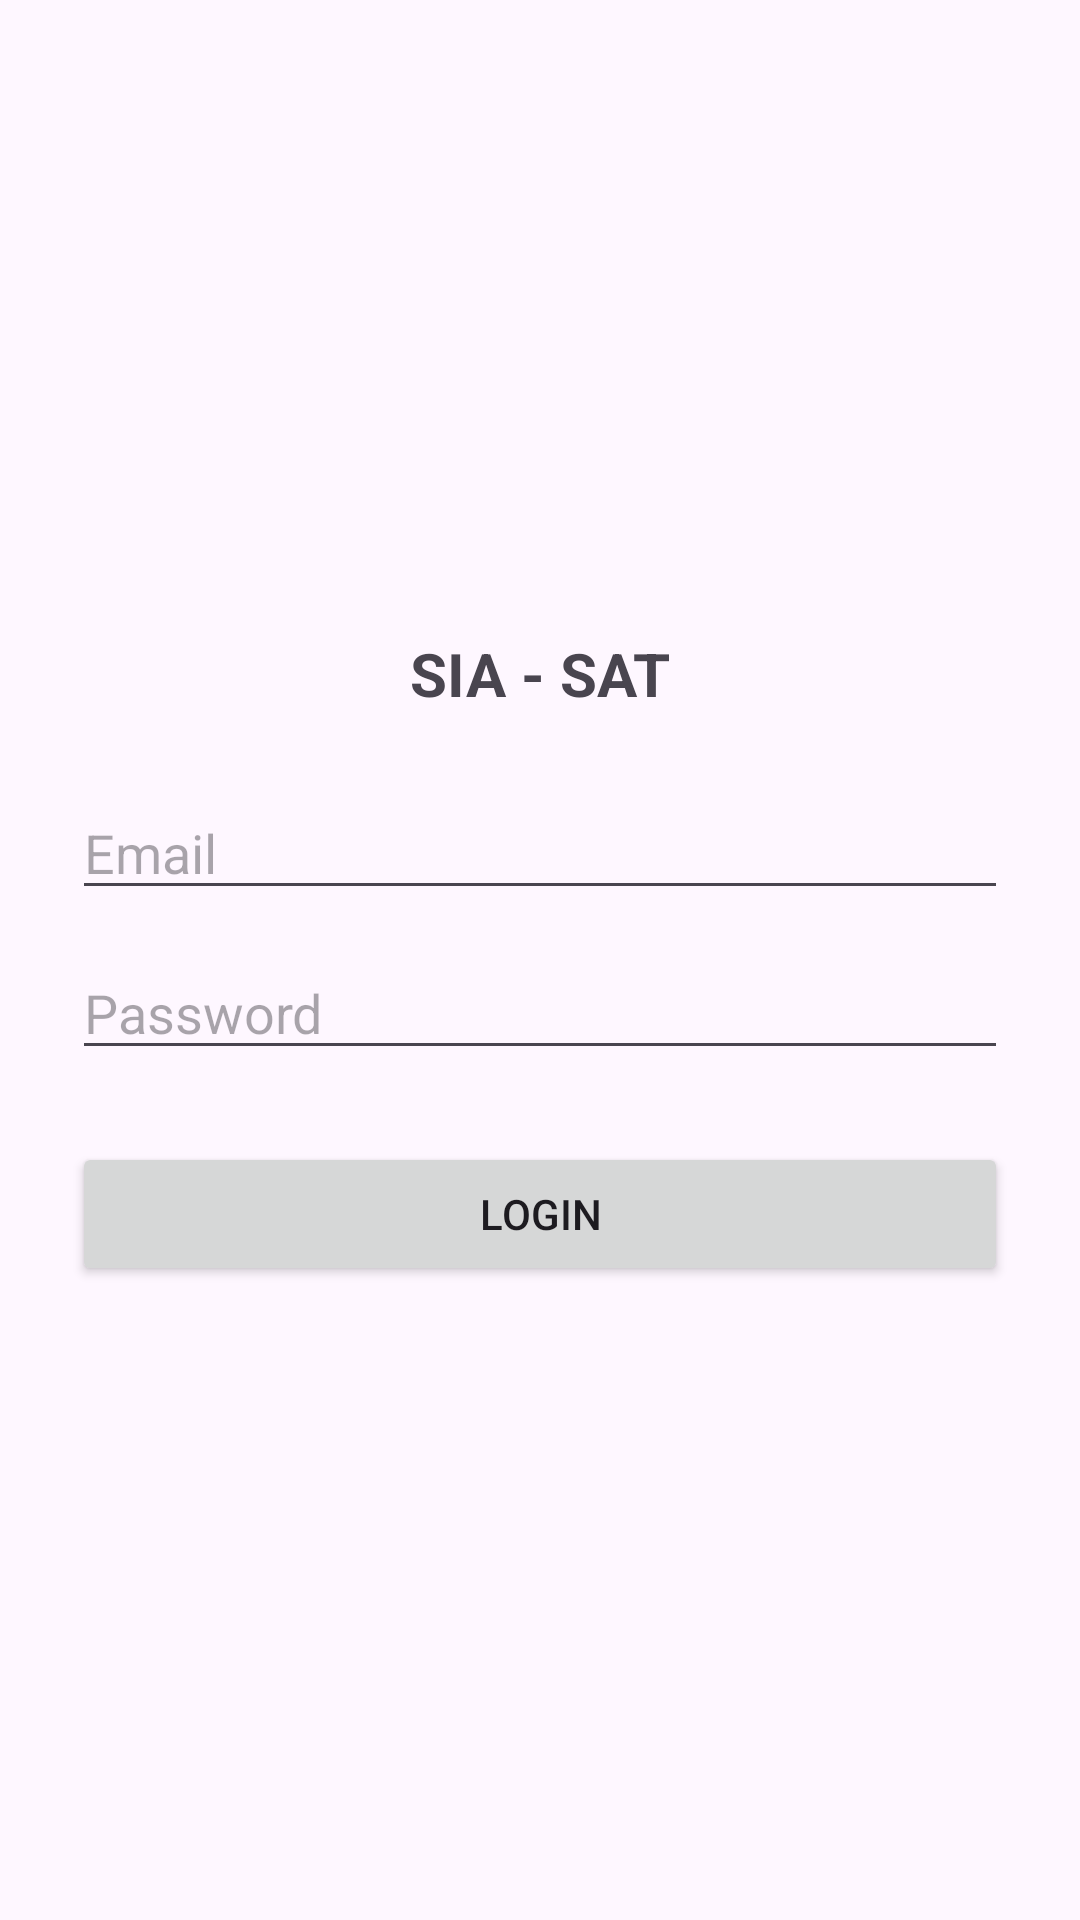

The Android layout XML behind this screen, and the referenced resources:
<!-- AndroidManifest.xml: application theme Theme.SIASAT_MINI -->
<!-- res/layout/activity_login.xml -->
<?xml version="1.0" encoding="utf-8"?>
<LinearLayout xmlns:android="http://schemas.android.com/apk/res/android"
    xmlns:tools="http://schemas.android.com/tools"
    android:id="@+id/layoutLogin"
    android:layout_width="match_parent"
    android:layout_height="match_parent"
    android:orientation="vertical"
    android:gravity="center"
    android:padding="24dp"
    tools:context=".activity.LoginActivity">

    <TextView
        android:layout_width="wrap_content"
        android:layout_height="wrap_content"
        android:text="SIA - SAT"
        android:layout_gravity="center"
        android:textSize="20sp"
        android:textStyle="bold"
        android:layout_marginBottom="24dp"/>

    <EditText
        android:id="@+id/etEmail"
        android:layout_width="match_parent"
        android:layout_height="wrap_content"
        android:hint="Email"
        android:inputType="textEmailAddress"
        android:layout_marginBottom="12dp"/>

    <EditText
        android:id="@+id/etPassword"
        android:layout_width="match_parent"
        android:layout_height="wrap_content"
        android:hint="Password"
        android:inputType="textPassword"
        android:drawableEnd="@drawable/ic_visibility_off"
        android:layout_marginBottom="24dp"/>

    <Button
        android:id="@+id/btnLogin"
        android:layout_width="match_parent"
        android:layout_height="wrap_content"
        android:text="Login"/>

</LinearLayout>
<!-- resources referenced by this layout -->
<resources>
  <style name="Theme.SIASAT_MINI" parent="Base.Theme.SIASAT_MINI" />
  <style name="Base.Theme.SIASAT_MINI" parent="Theme.Material3.DayNight.NoActionBar">
          
          
      </style>
</resources>
